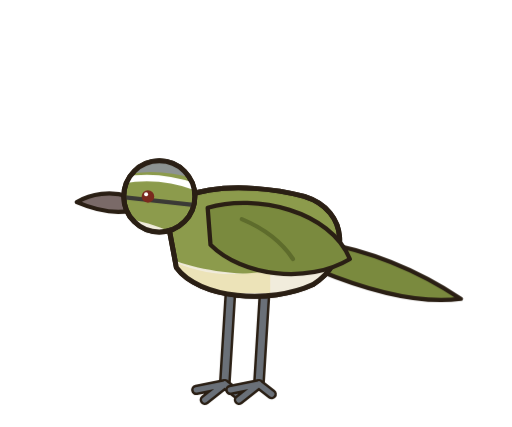
t = 0.00 s
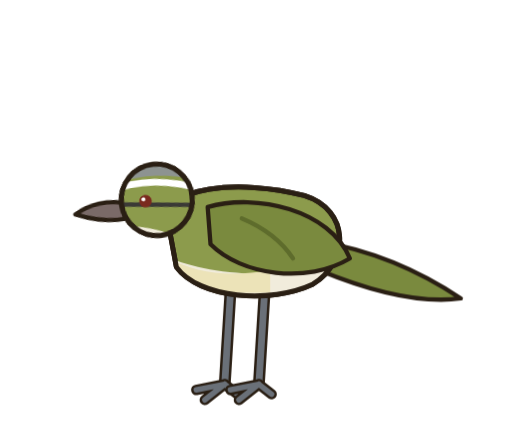
t = 0.76 s
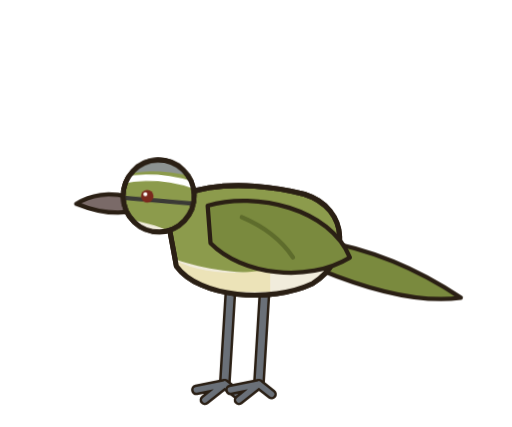
t = 1.54 s
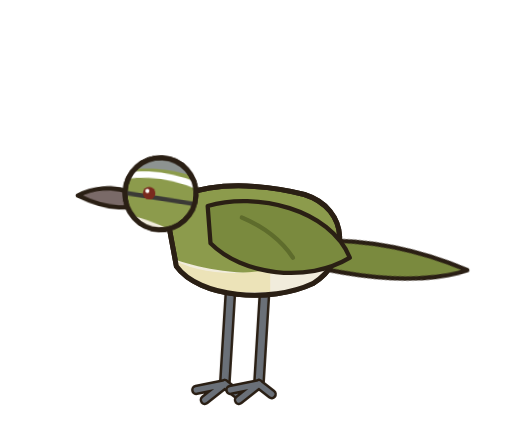
t = 2.30 s
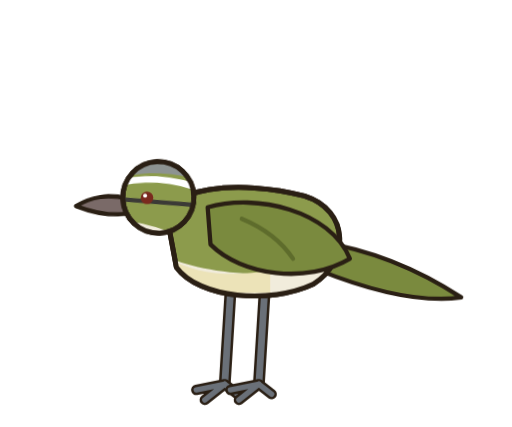
t = 3.04 s
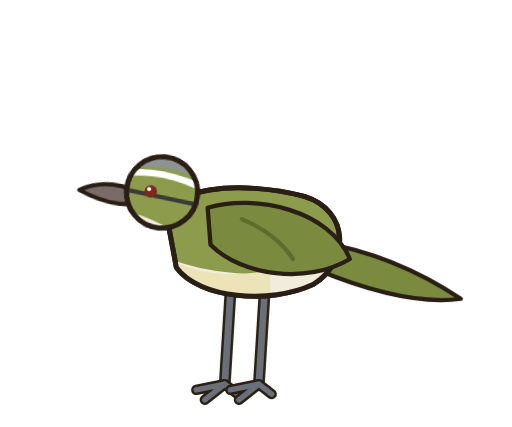
t = 3.82 s

The animated SVG that drew these frames (rendered in a browser with its animation timeline set to each time). Animation: 4 CSS @keyframes rules; one cycle of 4.60 s, repeats indefinitely.

<svg role="img" aria-label="Chiví Común" viewBox="-20 0 360 300" width="360" height="300" xmlns="http://www.w3.org/2000/svg" style="overflow:visible"><style>#m-root{transform-box:view-box;transform-origin:150px 275px;animation:br 3.6s ease-in-out infinite}@keyframes br{0%,100%{transform:scale(1,1)}50%{transform:scale(1,1.012)}}#m-head{transform-box:view-box;transform-origin:120px 156px;animation:hb 4.6s ease-in-out infinite}@keyframes hb{0%,100%{transform:rotate(0)}22%{transform:rotate(-7.0deg)}45%{transform:rotate(4.0deg) translateY(1px)}62%{transform:rotate(-3.0deg)}80%{transform:rotate(6.0deg)}}#m-tail{transform-box:view-box;transform-origin:204px 176px;animation:tl 3.1s ease-in-out infinite}@keyframes tl{0%,66%,100%{transform:rotate(0)}74%{transform:rotate(-10.799999999999999deg)}84%{transform:rotate(4.8deg)}92%{transform:rotate(-3.5999999999999996deg)}}.lid{transform-box:fill-box;transform-origin:center;animation:bl 4.4s infinite}@keyframes bl{0%,92%,100%{transform:scaleY(0)}95%{transform:scaleY(1)}}@media (prefers-reduced-motion:reduce){*{animation:none!important}}</style><g id="m-root"><path d="M142 206 L138 270" stroke="#2a1f14" stroke-width="8.3" stroke-linecap="round"/><path d="M142 206 L138 270" stroke="#6a7078" stroke-width="4.8" stroke-linecap="round"/><path d="M138 270 L118 274M138 270 L124 281M138 270 L147 277" stroke="#2a1f14" stroke-width="7.34" stroke-linecap="round"/><path d="M138 270 L118 274M138 270 L124 281M138 270 L147 277" stroke="#6a7078" stroke-width="3.84" stroke-linecap="round"/><path d="M166 206 L162 270" stroke="#2a1f14" stroke-width="8.3" stroke-linecap="round"/><path d="M166 206 L162 270" stroke="#6a7078" stroke-width="4.8" stroke-linecap="round"/><path d="M162 270 L142 274M162 270 L148 281M162 270 L171 277" stroke="#2a1f14" stroke-width="7.34" stroke-linecap="round"/><path d="M162 270 L142 274M162 270 L148 281M162 270 L171 277" stroke="#6a7078" stroke-width="3.84" stroke-linecap="round"/><g id="m-tail"><path d="M204 170 C240 176 274 190 304 210 C274 214 238 204 204 190 Z" fill="#7a8a3e" stroke="#2a1f14" stroke-width="3" stroke-linejoin="round" stroke-linecap="round" /></g><path d="M98 156 C94 132 148 126 194 138 C226 148 226 184 200 200 C170 214 120 210 104 188 Z" fill="#8c9b4c" stroke="#2a1f14" stroke-width="3.5" stroke-linejoin="round" stroke-linecap="round" /><clipPath id="cc"><path d="M98 156 C94 132 148 126 194 138 C226 148 226 184 200 200 C170 214 120 210 104 188 Z"/></clipPath><g clip-path="url(#cc)"><path d="M80 172 C104 188 150 200 224 188 L224 230 L80 230 Z" fill="#f1ecdc"/><path d="M90 176 C110 192 140 196 170 190 L170 206 L90 206 Z" fill="#ece3b8"/></g><path d="M98 156 C94 132 148 126 194 138 C226 148 226 184 200 200 C170 214 120 210 104 188 Z" fill="none" stroke="#2a1f14" stroke-width="3.5" stroke-linejoin="round"/><path d="M126 146 C160 136 212 148 226 182 C196 200 150 194 128 172 Z" fill="#7a8a3e" stroke="#2a1f14" stroke-width="3" stroke-linejoin="round" stroke-linecap="round" /><path d="M150 154 q24 10 36 28" stroke="#5e6c2c" stroke-width="3" fill="none" stroke-linecap="round"/><g id="m-head"><path d="M70 138 C58 134 44 136 34 142 C48 148 62 150 72 148 Z" fill="#7a6a68" stroke="#2a1f14" stroke-width="3" stroke-linejoin="round" stroke-linecap="round" /><ellipse cx="92" cy="138" rx="25" ry="25" fill="#8c9b4c" stroke="#2a1f14" stroke-width="3.5" stroke-linejoin="round" stroke-linecap="round" /><clipPath id="hc"><ellipse cx="92" cy="138" rx="25" ry="25"/></clipPath><g clip-path="url(#hc)"><path d="M62 108 L124 112 L124 128 Q92 116 62 124 Z" fill="#8d9391"/><path d="M60 128 Q92 120 124 134" stroke="#fff" stroke-width="4.6" fill="none" stroke-linecap="round"/><path d="M62 138 L116 144" stroke="#3b3a36" stroke-width="3" stroke-linecap="round"/><path d="M62 152 C84 156 104 162 118 174 L62 174 Z" fill="#f1ecdc"/></g><ellipse cx="92" cy="138" rx="25" ry="25" fill="none" stroke="#2a1f14" stroke-width="3.5"/><circle cx="84" cy="138" r="4.4" fill="#7a2a1e"/><circle cx="82.7" cy="136.5" r="1.4" fill="#fff"/><ellipse class="lid" cx="84" cy="138" rx="7.800000000000001" ry="7.800000000000001" fill="#8c9b4c"/></g></g></svg>
